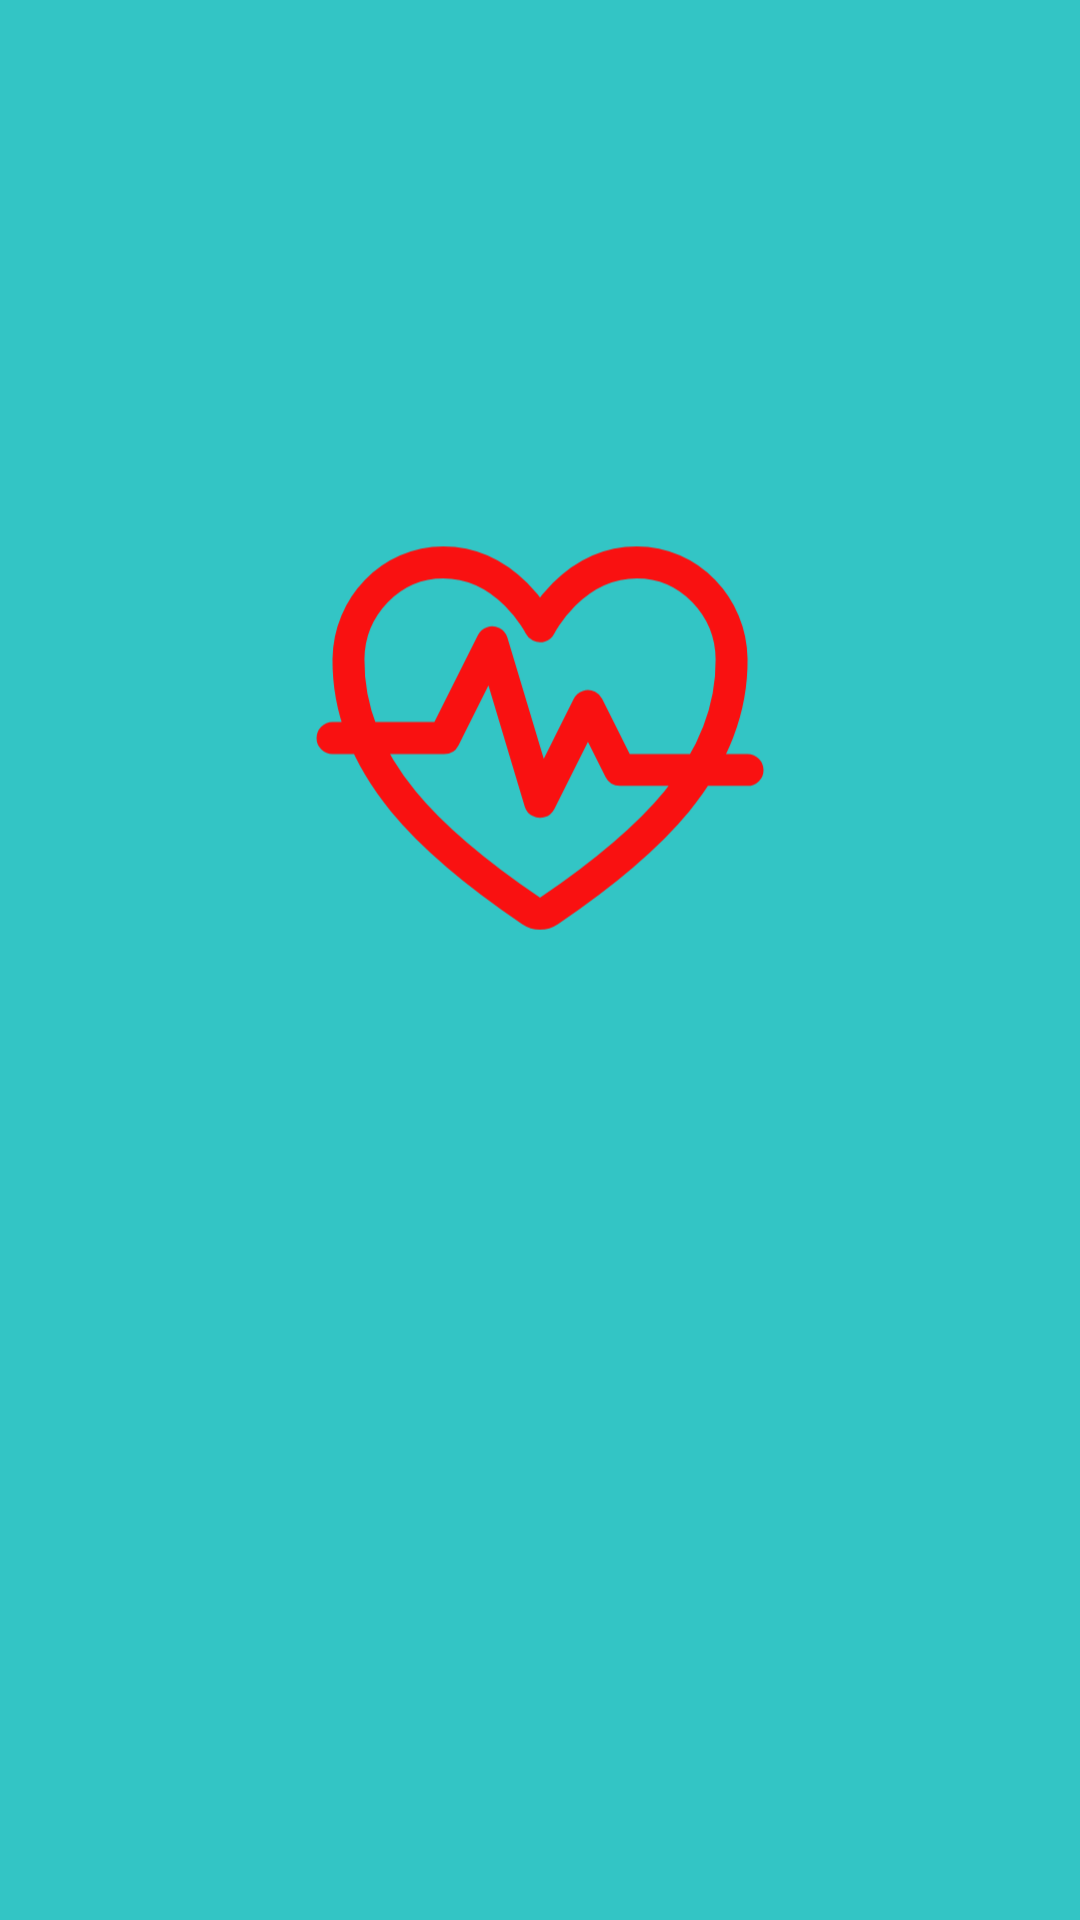

Write the Android layout XML for this screen, with the resource values it uses.
<!-- AndroidManifest.xml: application theme Theme.FitnessTracker -->
<!-- res/layout/activity_splash.xml -->
<?xml version="1.0" encoding="utf-8"?>
<LinearLayout xmlns:android="http://schemas.android.com/apk/res/android"
    xmlns:app="http://schemas.android.com/apk/res-auto"
    xmlns:tools="http://schemas.android.com/tools"
    android:id="@+id/main"
    android:layout_width="match_parent"
    android:layout_height="match_parent"
    android:orientation="vertical"
    android:gravity="center"
    android:background="#33C5C5"
    tools:context=".SplashActivity">

    <ImageView
        android:layout_width="150dp"
        android:layout_height="150dp"
        android:src="@drawable/logo_app"/>

    <ProgressBar
        android:layout_marginTop="100dp"
        android:layout_width="wrap_content"
        android:layout_height="wrap_content"
        android:indeterminate="true"
        android:indeterminateTint="@color/white"/>

</LinearLayout>
<!-- resources referenced by this layout -->
<resources>
  <color name="white">#FFFFFFFF</color>
  <!-- drawable logo_app (drawable) -->
  <vector xmlns:android="http://schemas.android.com/apk/res/android"
      android:width="74dp"
      android:height="64dp"
      android:viewportWidth="74"
      android:viewportHeight="64">
    <path
        android:pathData="M2.875,32H21.25L29.125,16.25L37,42.5L44.875,26.75L50.125,37.25H71.125M52.901,3.125C42.25,3.125 37,13.625 37,13.625C37,13.625 31.75,3.125 21.099,3.125C12.443,3.125 5.589,10.367 5.5,19.008C5.32,36.945 19.729,49.701 35.523,60.421C35.959,60.717 36.473,60.875 37,60.875C37.527,60.875 38.041,60.717 38.477,60.421C54.269,49.701 68.679,36.945 68.5,19.008C68.411,10.367 61.557,3.125 52.901,3.125Z"
        android:strokeLineJoin="round"
        android:strokeWidth="5.25"
        android:fillColor="#00000000"
        android:strokeColor="#F91111"
        android:strokeLineCap="round"/>
  </vector>
  <style name="Theme.FitnessTracker" parent="Base.Theme.FitnessTracker" />
  <style name="Base.Theme.FitnessTracker" parent="Theme.Material3.DayNight.NoActionBar">
          
          <item name="android:windowTranslucentStatus">true</item>
          
      </style>
</resources>
